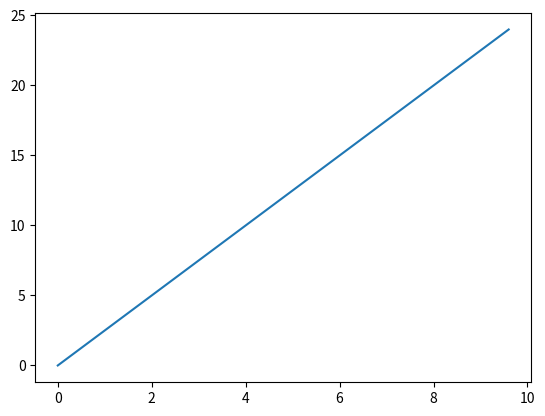

Reproduce this figure in Python.
import numpy as np
import matplotlib.pyplot as plt

N = 25
#LinSpace(startpoint , endpoint)
x = list(np.linspace(start=0,stop=10,num=25,endpoint=False))

y = list(np.arange(start=0,stop=25))

print("x:",x)
print("y:",y)

plt.plot(x,y)
plt.show()
